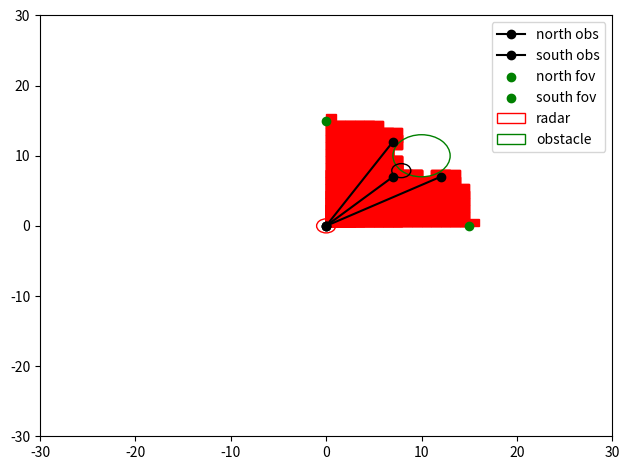
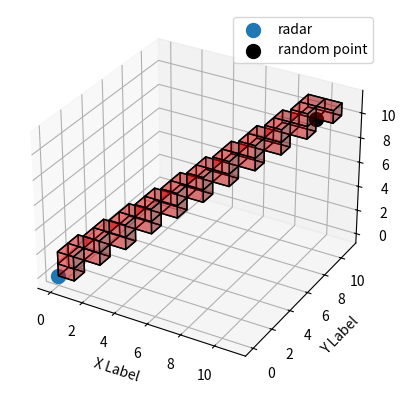

Reproduce these figures in Python, in order.
"""
Fast voxel algorithm

https://github.com/cgyurgyik/fast-voxel-traversal-algorithm/blob/master/overview/FastVoxelTraversalOverview.md

https://github.com/cgyurgyik/fast-voxel-traversal-algorithm

http://playtechs.blogspot.com/2007/03/raytracing-on-grid.html

https://www.redblobgames.com/articles/visibility/


To do:
- Ray trace with obstacles in 2D and 3D
- Ray trace with multiple obstacles in 2D and 3D
- 

"""

import numpy as np
import matplotlib.pyplot as plt
from mpl_toolkits.mplot3d import Axes3D 


class PositionVector():
    def __init__(self, x:float, y:float, z:float=0) -> None:
        self.x = x
        self.y = y
        self.z = z
        self.vec = np.array([x, y, z])

class Obstacle():
    def __init__(self, position:PositionVector, radius:float) -> None:
        self.position = position
        self.radius = radius

    def is_inside2D(self, position:PositionVector, agent_radius:float) -> bool:
        """
        Check if position is inside obstacle
        """
        total_radius = self.radius + agent_radius

        dist = np.sqrt((position.x - self.position.x)**2 +
                          (position.y - self.position.y)**2)
        
        if dist <= total_radius:
            return True
        
        return False



min_bound_x = -30
min_bound_y = -30
min_bound_z = 0

max_bound_y = 30
max_bound_x = 30
max_bound_z = 100

# implementation of the fast voxel algorithm
#assume we have radar point somewhere
radar_x = 0
radar_y = 0
radar_pos = PositionVector(radar_x, radar_y)

#we have radar azmith angle
azmith_angle_rad = np.deg2rad(45)
max_fov_rad = np.deg2rad(90)
radar_range_m = 15

# we queries our obstacles and get one 
obstacle_x = 10
obstacle_y = 10
radius_obstacle_m = 3
obs_pos = PositionVector(obstacle_x, obstacle_y)
some_obs = Obstacle(obs_pos, radius_obstacle_m)
obs_list = [some_obs]

#### This is max position FOV ########
north_fov_angle_rd = azmith_angle_rad+(max_fov_rad/2)
south_fov_angle_rd = azmith_angle_rad-(max_fov_rad/2)

fov_north = PositionVector(
    radar_pos.x + radar_range_m*np.cos(azmith_angle_rad+(max_fov_rad/2)),
    radar_pos.y + radar_range_m*np.sin(azmith_angle_rad+(max_fov_rad/2))
)

fov_south = PositionVector(
    radar_pos.x + radar_range_m*np.cos(azmith_angle_rad-(max_fov_rad/2)),
    radar_pos.y + radar_range_m*np.sin(azmith_angle_rad-(max_fov_rad/2))
)

#### THIS IS FOV FOR OBSTACLES ####### 
#compute north and south side angle
los_angle_rad = np.arctan2(obs_pos.y - radar_pos.y,
                           obs_pos.x - radar_pos.x)
import numpy as np
north_los_rad = los_angle_rad + np.pi/2
south_los_rad = los_angle_rad - np.pi/2

print("los angle for obstacle rad", np.rad2deg(los_angle_rad))
print("north obstacle", np.rad2deg(north_los_rad))
print("south obstacle", np.rad2deg(south_los_rad))

# Right now compute the angle in the x-y plane
# get the vector ray expressed as in
# r = u + tv where u = origin point, convert to numpy to ma  
r_dist = np.linalg.norm(radar_pos.vec - obs_pos.vec)

#vector to center of radar to obs 
r_radar_to_obs = (obs_pos.vec - radar_pos.vec) 

#compute the position on the outside of the circle from the radar
r_outs_x = obstacle_x - radius_obstacle_m*np.cos(los_angle_rad)
r_outs_y = obstacle_y - radius_obstacle_m*np.sin(los_angle_rad)

r_north_x = obstacle_x + radius_obstacle_m*np.cos(north_los_rad)
r_north_y = obstacle_y + radius_obstacle_m*np.sin(north_los_rad)

r_south_x = obstacle_x +radius_obstacle_m*np.cos(south_los_rad)
r_south_y = obstacle_y + radius_obstacle_m*np.sin(south_los_rad)

# --------- begin fast voxel algorithm right here 2d for now ----------------------
# x0 = radar_x
# y0 = radar_y
# x1 = r_outs_x
# y1 = r_outs_y

"""this is using floating point path"""
# dx = abs(x1 - x0)
# dy = abs(y1 - y0)

# x = int(np.floor(x0))
# y = int(np.floor(y0))

# n = 1
# x_inc = 0   
# y_inc = 0
# error = 0

# if (dx == 0):
#     xinc = 0
#     error = float('inf')
# elif( x1 > x0):
#     x_inc = 1
#     n += int(np.floor(x1)) - x
#     error = (np.floor(x0) + 1 - x0) * dy
# else:
#     x_inc = -1
#     n += x - int(np.floor(x1))
#     error = (x0 - np.floor(x0)) * dy

# if (dy == 0):
#     y_inc = 0
#     error -= float('inf')
# elif (y1 > y0):
#     y_inc = 1
#     n += int(np.floor(y1)) - y
#     error -= (np.floor(y0) + 1 - y0) * dx
# else:
#     y_inc = -1
#     n += y - int(np.floor(y1))
#     error -= (y0 - np.floor(y0)) * dx

# print(n)
# cell_rays = []
# for i in range(n):
#     print(x,y)
#     cell_rays.append((x,y))
#     if (error > 0):
#         y += y_inc
#         error -= dx
#     else:
#         x += x_inc
#         error += dy
#     n += 1
#     print(n)


def fast_voxel_algo3D(x0:float, y0:float, z0:float, 
                      x1:float, y1:float, z1:float, 
                      obs_list=[]) ->list:
    
    dx = abs(x1 - x0)
    dy = abs(y1 - y0)
    dz = abs(z1 - z0)

    x = int(np.floor(x0))
    y = int(np.floor(y0))
    z = int(np.floor(z0))

    dt_dx = 1/ dx
    dt_dy = 1/ dy
    dt_dz = 1/ dz

    t = 0
    n = 1 
    t_next_horizontal = 0
    t_next_vertical = 0
    t_next_height = 0

    if (dx == 0):
        x_inc = 0
        t_next_horizontal = dt_dx 
    elif (x1 > x0):
        x_inc = 1
        n += int(np.floor(x1)) - x
        t_next_horizontal = (np.floor(x0) + 1 - x0) * dt_dx
    else:
        x_inc = -1
        n += x - int(np.floor(x1))
        t_next_horizontal = (x0 - np.floor(x0)) * dt_dx

    if (dy == 0):
        y_inc = 0
        t_next_vertical = dt_dy 
    elif (y1 > y0):
        y_inc = 1
        n += int(np.floor(y1)) - y
        t_next_vertical = (np.floor(y0) + 1 - y0) * dt_dy
    else:
        y_inc = -1
        n += y - int(np.floor(y1))
        t_next_vertical = (y0 - np.floor(y0)) * dt_dy

    if (dz == 0):
        z_inc = 0
        t_next_height = dt_dz 
    elif (z1 > z0):
        z_inc = 1
        n += int(np.floor(z1)) - z
        t_next_height = (np.floor(z0) + 1 - z0) * dt_dz
    else:
        z_inc = -1
        n += z - int(np.floor(z1))
        t_next_height = (z0 - np.floor(z0)) * dt_dz

    cell_rays = []
    for i in range(n):
        print(x,y,z)
        
        # if obs_list:
        #     for obs in obs_list:
        #         pos = PositionVector(x,y)
        #         if obs.is_inside2D(pos,0.0) == True:
        #             return cell_rays

        cell_rays.append((x,y,z))
        # dy < dx then I need to go up since 
        if (t_next_horizontal < t_next_vertical):
            if (t_next_horizontal < t_next_height):
                x += x_inc
                t = t_next_horizontal
                t_next_horizontal += dt_dx
            else:
                z += z_inc
                t = t_next_height
                t_next_height += dt_dz
        else:
            if (t_next_vertical < t_next_height):
                y += y_inc
                t = t_next_vertical
                t_next_vertical += dt_dz
            else:
                z += z_inc
                t = t_next_height
                t_next_height += dt_dz
            
        # print(n)

    return cell_rays


def fast_voxel_algo(x0:int, y0:int, x1:int, y1:int, obs_list=[]) -> list:
    """this uses integer math"""
    dx = int(abs(x1 - x0))
    dy = int(abs(y1 - y0))
    #dz = int(abs(z1 - z0))

    x = int(np.floor(x0))
    y = int(np.floor(y0))
    #z = int(np.floor(z0))

    n = int(1 + dx + dy)
    if (x1 > x0):
        x_inc = 1
    else:
        x_inc = -1

    if (y1 > y0):
        y_inc = 1
    else:
        y_inc = -1
        
    error = dx - dy #- dz

    dx *= 2
    dy *= 2
    #dz *= 2

    cell_rays = []
    for i in range(n):
        # print(x,y)
        
        if obs_list:
            for obs in obs_list:
                pos = PositionVector(x,y)
                if obs.is_inside2D(pos,0.0) == True:
                    return cell_rays
                
        cell_rays.append((x,y))
        if (error > 0):
            x += x_inc
            error -= dy
        else:
            y += y_inc
            error += dx
        n += 1
        # print(n)

    return cell_rays

# --------- end fast voxel algorithm right here ----------------------

## pseudocode:

# define min and max bearings
# define cell_detection arrays
rays = []
north_los_dg = np.rad2deg(north_fov_angle_rd)
south_los_dg = np.rad2deg(south_fov_angle_rd)

if south_los_dg > north_los_dg:
    max_dg = south_los_dg
    min_dg = north_los_dg
else:
    max_dg = north_los_dg
    min_dg = south_los_dg

# from min to max bearing: 
    # fast voxel from init bearing step
    #   inside fast voxel check if it hits obstacle 
    #   if so return 
    # append to cell_detection_arrays
    # go to next bearing step
azmith_bearing_dgs = np.arange(min_dg-1, max_dg+1)

#could do this in parallel 
for bearing in azmith_bearing_dgs:

    r_max_x = radar_pos.x + radar_range_m*np.cos(np.deg2rad(bearing))
    r_max_y = radar_pos.y + radar_range_m*np.sin(np.deg2rad(bearing))
    bearing_rays = fast_voxel_algo(radar_pos.x , radar_pos.y, 
                                   r_max_x, r_max_y, obs_list)
    rays.extend(bearing_rays)

center_rays = fast_voxel_algo(radar_x, radar_y, r_outs_x, r_outs_y)
north_rays = fast_voxel_algo(radar_x, radar_y, r_north_x, r_north_y)
south_rays = fast_voxel_algo(radar_x, radar_y, r_south_x, r_south_y)

cell_rays = []
cell_rays.extend(center_rays)
cell_rays.extend(fast_voxel_algo(radar_x, radar_y, r_north_x, r_north_y))
cell_rays.extend(fast_voxel_algo(radar_x, radar_y, r_south_x, r_south_y))


# plot for sanity check
fig,axis = plt.subplots(1)
axis.set_xlim([min_bound_x, max_bound_x])
axis.set_ylim([min_bound_y, max_bound_y])

#plot circle based on radar position and radius
radar = plt.Circle((radar_x, radar_y), 1, 
                    color='r', fill=False, label='radar')

obs = plt.Circle((obstacle_x, obstacle_y), radius_obstacle_m,
                    color='g', fill=False, label='obstacle')

outside_obs = plt.Circle((r_outs_x, r_outs_y), 1,
                    color='black', fill=False)

for square in rays:
    square = plt.Rectangle(square, 1, 1, color='red', fill=True)
    axis.add_artist(square)

center_x = [center_rays[i][0] for i in range(len(center_rays))]
center_y = [center_rays[i][1] for i in range(len(center_rays))]
center_ray_x = [center_rays[0][0],center_rays[-1][0]]
center_ray_y = [center_rays[0][1],center_rays[-1][1]]

north_ray_x = [north_rays[0][0],north_rays[-1][0]]
north_ray_y = [north_rays[0][1],north_rays[-1][1]]

south_ray_x = [south_rays[0][0],south_rays[-1][0]]
south_ray_y = [south_rays[0][1],south_rays[-1][1]]

axis.plot(center_ray_x, center_ray_y, '-o', color='black')
axis.plot(north_ray_x, north_ray_y, '-o', color='black', label='north obs')
axis.plot(south_ray_x, south_ray_y, '-o', color='black', label='south obs')

axis.scatter(fov_north.x, fov_north.y, c='g', label='north fov')
axis.scatter(fov_south.x, fov_south.y, c='g', label='south fov')

axis.add_artist(radar)
axis.add_artist(obs)
axis.add_artist(outside_obs)
axis.legend()
plt.tight_layout()
plt.show()



#### Testing 3D voxel
# def fast_voxel_algo3D(x0:float, y0:float, z0:float, 
#                       x1:float, y1:float, z1:float, 
#                       obs_list=[]) ->list:

center_rays_3D = fast_voxel_algo3D(radar_x, 
                                   radar_y, 
                                   0, 
                                   10, 
                                   10, 
                                   10)

# Determine the dimensions of the grid based on the maximum coordinates
max_coords = np.max(center_rays_3D, axis=0)
grid_shape = tuple(coord + 1 for coord in max_coords)

# Create a 3D array to represent the voxel grid
voxel_grid = np.zeros(grid_shape)

# Set the voxel values to 1 for the specified coordinates
for coord in center_rays_3D:
    voxel_grid[coord] = 1


fig = plt.figure()
ax = fig.add_subplot(111, projection='3d')
ax.scatter3D(radar_pos.x, radar_pos.y, radar_pos.z , s=100, label='radar')
ax.scatter3D(10, 10, 10 , s=100, c='k', label='random point')
# Use the `voxels` function to plot the voxel grid
ax.voxels(voxel_grid, facecolors=[1,0,0,0.3], edgecolor='k')

# Set axis labels
ax.set_xlabel('X Label')
ax.set_ylabel('Y Label')
ax.set_zlabel('Z Label')

ax.legend()
plt.show()